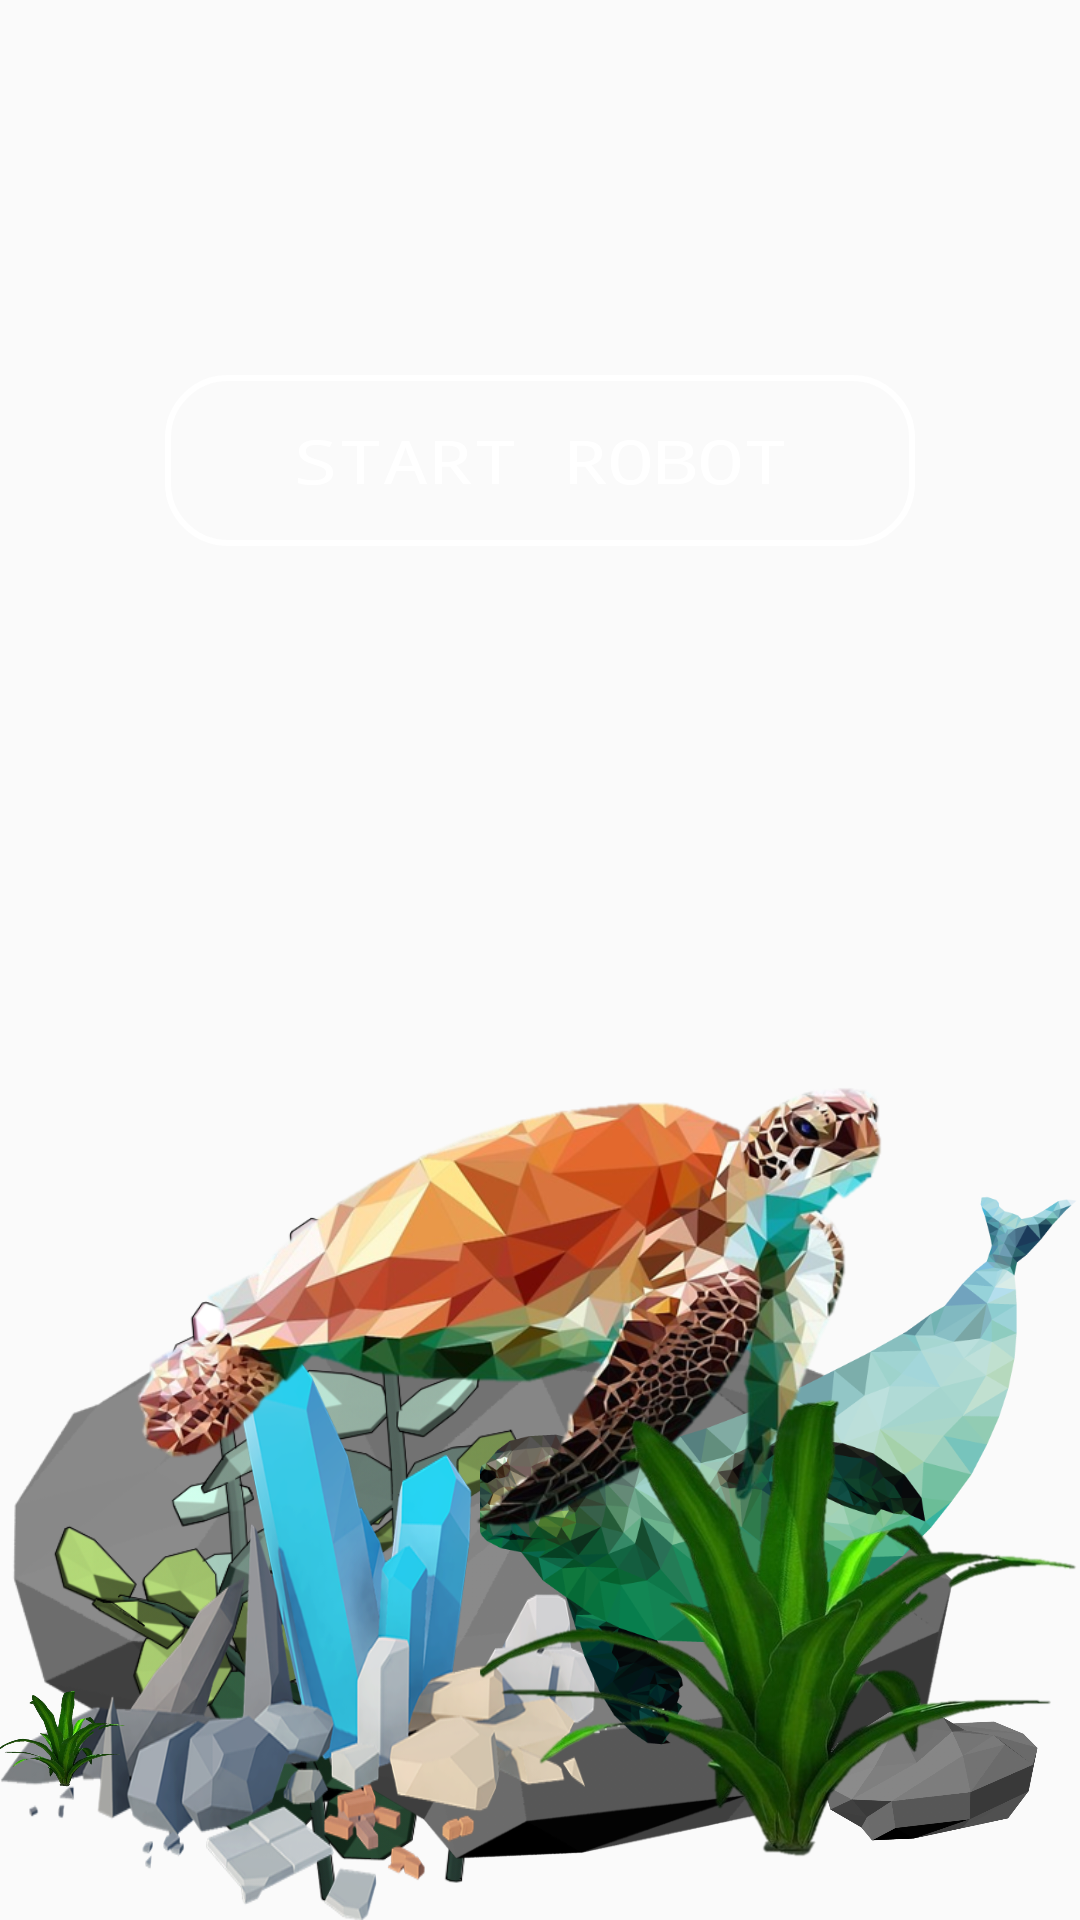

Reconstruct the res/layout file that produces this screen, plus the resources it refers to.
<!-- AndroidManifest.xml: application theme AppTheme -->
<!-- res/layout/homescreen.xml -->
<?xml version="1.0" encoding="utf-8"?>
<LinearLayout xmlns:android="http://schemas.android.com/apk/res/android"
    xmlns:tools="http://schemas.android.com/tools"
    android:layout_width="match_parent"
    android:orientation="vertical"
    android:layout_height="match_parent"
    android:background="@drawable/bg_animate"
    android:id="@+id/main"
    android:gravity="center"
    tools:context="com.turtletest.turtle.MainActivity">

    <LinearLayout
        android:layout_width="wrap_content"
        android:layout_height="wrap_content"
        android:orientation="vertical">
    <Button
        android:id="@+id/bluetoothbtn"
        android:layout_gravity="center"
        android:layout_width="250dp"
        android:layout_height="wrap_content"
        android:layout_margin="125dp"
        android:background="@drawable/bluetooth_btn"
        android:fontFamily="monospace"
        android:text="START ROBOT"
        tools:fontFamily="@font/space_mono"
        android:textScaleX="1.25"
        android:textAllCaps="false"
        android:textColor="@color/white"
        android:textSize="20sp" />


    </LinearLayout>

    <FrameLayout
        android:layout_width="match_parent"
        android:layout_height="match_parent">

        <RelativeLayout
            android:layout_width="match_parent"
            android:layout_height="match_parent">

            <ImageView
                android:layout_width="300dp"
                android:layout_height="300dp"
                android:layout_alignParentBottom="true"
                android:layout_marginTop="60dp"
                android:src="@drawable/rock" />

            <ImageView
                android:layout_width="250dp"
                android:layout_height="250dp"
                android:layout_alignParentBottom="true"
                android:layout_alignRight="@id/colorpolyrocks"
                android:src="@drawable/onepolyplant"
                android:id="@+id/imageView4" />

            <ImageView
                android:layout_width="300dp"
                android:layout_height="300dp"
                android:layout_alignParentEnd="true"
                android:layout_alignTop="@+id/colorpolyrocks"
                android:layout_marginTop="18dp"
                android:src="@drawable/graypolyrock"
                android:id="@+id/imageView" />

            <ImageView
                android:id="@+id/colorpolyrocks"
                android:layout_width="200dp"
                android:layout_height="200dp"
                android:background="@drawable/colorpolyrocks"
                android:layout_alignParentBottom="true"/>


            <ImageView
                android:layout_width="100dp"
                android:layout_height="100dp"
                android:src="@drawable/graypolyrock"
                android:layout_alignParentBottom="true"
                android:layout_alignParentRight="true"/>


            <ImageView
                android:layout_width="150dp"
                android:layout_height="130dp"
                android:layout_alignTop="@+id/imageView"
                android:layout_marginEnd="18dp"
                android:layout_marginTop="60dp"
                android:layout_toStartOf="@+id/imageView"
                android:src="@drawable/polyplant" />

        </RelativeLayout>

        <RelativeLayout
            android:id="@+id/homebg"
            android:layout_width="match_parent"
            android:layout_height="match_parent">

            <ImageView
                android:id="@+id/polyseal"
                android:layout_width="200dp"
                android:layout_height="200dp"
                android:layout_alignParentBottom="true"
                android:layout_alignParentRight="true"
                android:layout_marginBottom="50dp"
                android:src="@drawable/polyseal" />

            <ImageView
                android:layout_width="300dp"
                android:layout_height="200dp"
                android:layout_alignParentEnd="true"
                android:layout_alignParentTop="true"
                android:layout_margin="30dp"
                android:layout_marginEnd="60dp"
                android:src="@drawable/polyturtle" />

            <ImageView
                android:layout_width="200dp"
                android:layout_height="200dp"
                android:layout_alignParentBottom="true"
                android:layout_alignParentEnd="true"
                android:src="@drawable/polyplant" />

        </RelativeLayout>
    </FrameLayout>
</LinearLayout>
<!-- resources referenced by this layout -->
<resources>
  <color name="white">#ffffff</color>
  <!-- drawable bg_animate (drawable) -->
  <?xml version="1.0" encoding="utf-8"?>
  <animation-list xmlns:android="http://schemas.android.com/apk/res/android"
      android:oneshot="true">
  
      <item
          android:drawable="@drawable/first_layer"
          android:duration="2000"/>
  
      <item
          android:drawable="@drawable/second_layer"
          android:duration="2000"/>
  
      <item
          android:drawable="@drawable/third_layer"
          android:duration="2000"/>
  </animation-list>
  <!-- drawable bluetooth_btn (drawable) -->
  <?xml version="1.0" encoding="utf-8"?>
  <shape xmlns:android="http://schemas.android.com/apk/res/android">
  
      <stroke android:width="2dp"
          android:color="#FFF"/>
      <corners android:radius="20dp"/>
      <padding android:top="15dp" android:bottom="15dp"
          android:left="20dp" android:right="20dp"/>
  
  </shape>
  <!-- drawable colorpolyrocks: png bitmap (drawable-v24, 176011 bytes) -->
  <!-- drawable graypolyrock: png bitmap (drawable-v24, 53114 bytes) -->
  <!-- drawable onepolyplant: png bitmap (drawable-v24, 242610 bytes) -->
  <!-- drawable polyplant: png bitmap (drawable-v24, 194764 bytes) -->
  <!-- drawable polyseal: png bitmap (drawable-v24, 114226 bytes) -->
  <!-- drawable polyturtle: png bitmap (drawable-v24, 220441 bytes) -->
  <!-- drawable rock: png bitmap (drawable, 18884 bytes) -->
  <style name="AppTheme" parent="Theme.AppCompat.Light.NoActionBar">
          
          <item name="colorPrimary">@color/colorPrimary</item>
          <item name="colorPrimaryDark">@color/colorPrimaryDark</item>
          <item name="colorAccent">@color/colorAccent</item>
  
  
      </style>
  <!-- drawable second_layer (drawable) -->
  <?xml version="1.0" encoding="utf-8"?>
  <shape xmlns:android="http://schemas.android.com/apk/res/android">
      <gradient
          android:startColor="#34bfdb"
          android:endColor="#FF55E67E"
          android:angle="-90"/>
  </shape>
  <!-- drawable third_layer (drawable) -->
  <?xml version="1.0" encoding="utf-8"?>
  <shape xmlns:android="http://schemas.android.com/apk/res/android">
      <gradient
          android:startColor="#FF55E67E"
          android:endColor="#fd7cd9e7"
          android:angle="-90"/>
  </shape>
  <color name="colorPrimary">#345bdb</color>
  <color name="colorPrimaryDark">#000000</color>
  <color name="colorAccent">#FF4081</color>
</resources>
